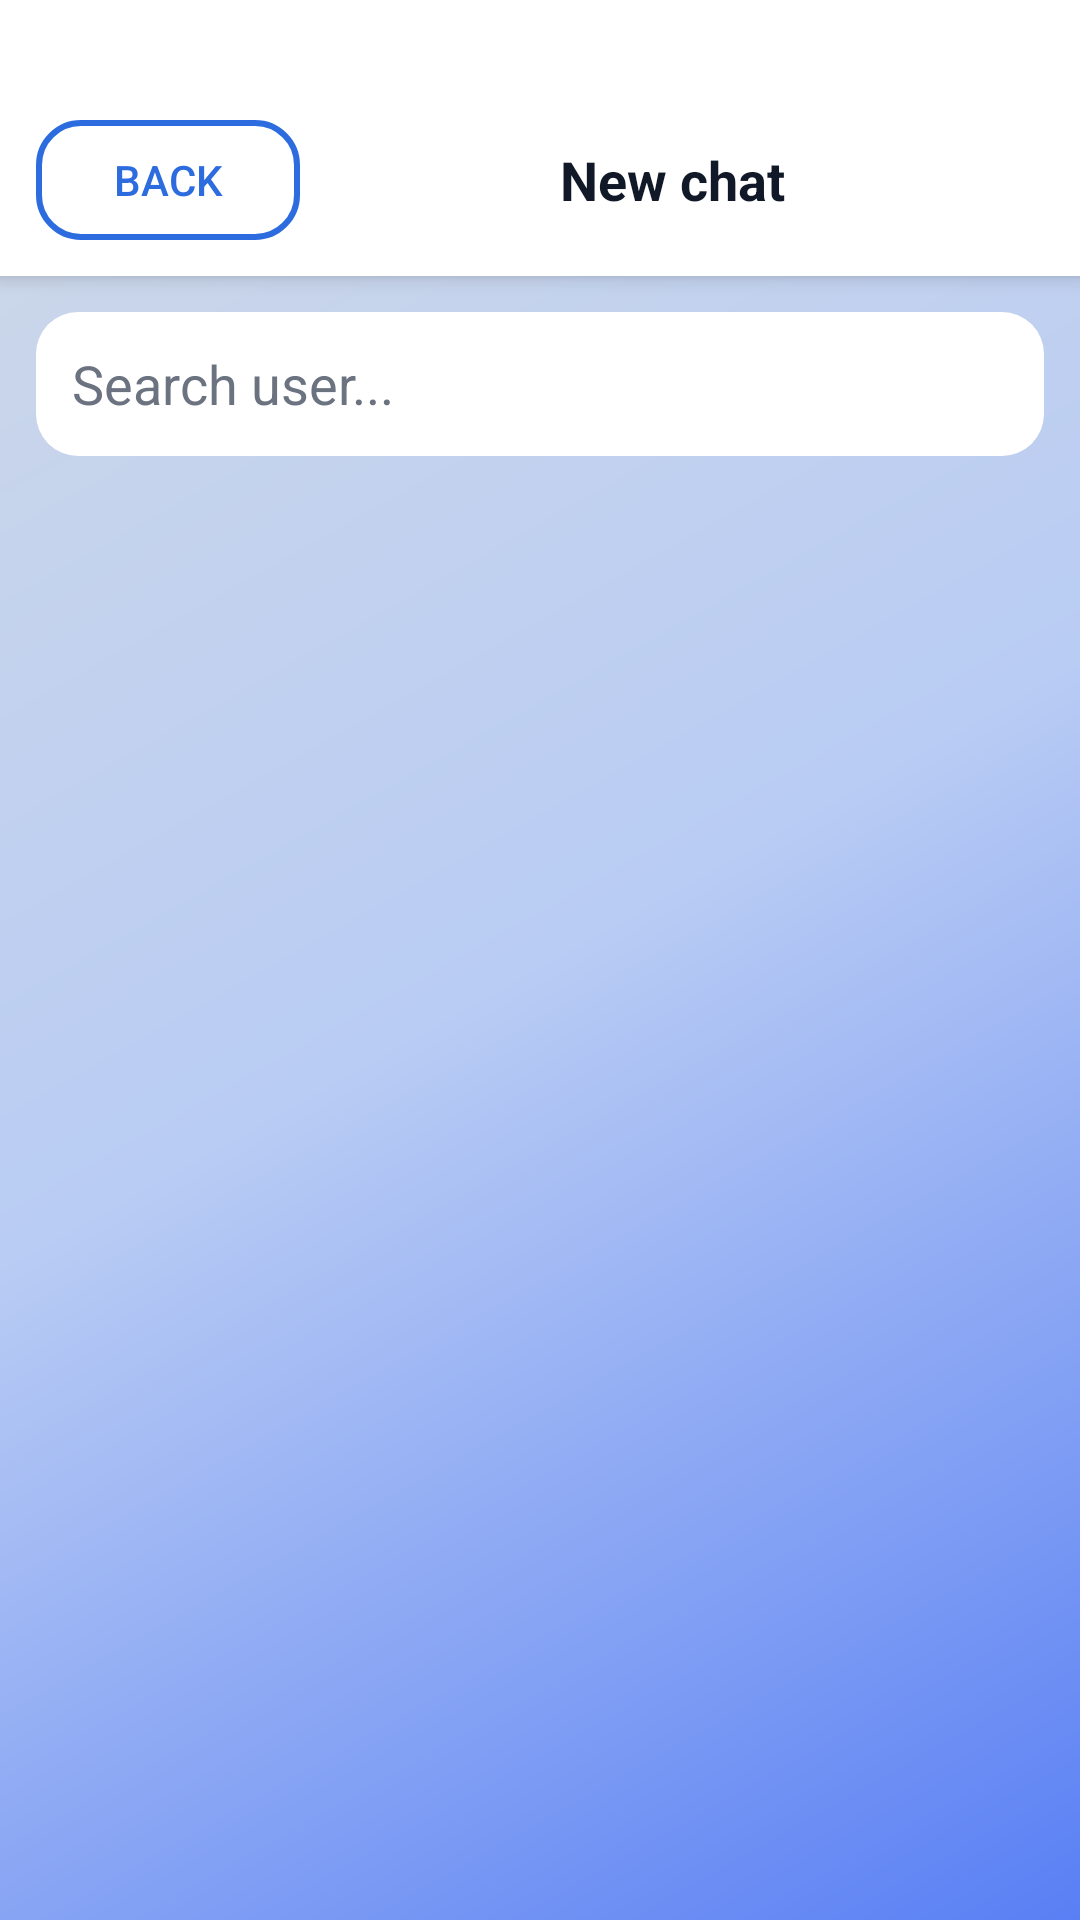

Android layout source for this screen:
<!-- AndroidManifest.xml: application theme Theme.SafeChat -->
<!-- res/layout/activity_new_chat.xml -->
<?xml version="1.0" encoding="utf-8"?>
<LinearLayout xmlns:android="http://schemas.android.com/apk/res/android"
    android:layout_width="match_parent"
    android:layout_height="match_parent"
    android:orientation="vertical"
    android:background="@drawable/bg_app_gradient"
    android:fitsSystemWindows="true">

    
    <LinearLayout
        android:layout_width="match_parent"
        android:layout_height="wrap_content"
        android:paddingLeft="12dp"
        android:paddingRight="12dp"
        android:paddingTop="40dp"
        android:paddingBottom="12dp"
        android:orientation="horizontal"
        android:background="@color/sc_card"
        android:elevation="4dp"
        android:gravity="center_vertical">

        <Button
            android:id="@+id/btnBack"
            android:layout_width="wrap_content"
            android:layout_height="40dp"
            android:text="@string/back"
            android:background="@drawable/bg_btn_outline"
            android:textColor="@color/sc_primary" />

        <TextView
            android:id="@+id/tvTitle"
            android:layout_width="0dp"
            android:layout_height="wrap_content"
            android:layout_weight="1"
            android:gravity="center"
            android:textStyle="bold"
            android:textSize="18sp"
            android:textColor="@color/sc_text"
            android:text="@string/new_chat" />
    </LinearLayout>

    
    <EditText
        android:id="@+id/etSearchUser"
        android:layout_width="match_parent"
        android:layout_height="48dp"
        android:layout_marginStart="12dp"
        android:layout_marginTop="12dp"
        android:layout_marginEnd="12dp"
        android:hint="Search user..."
        android:background="@drawable/bg_input"
        android:textColor="@color/sc_text"
        android:textColorHint="@color/sc_text_muted"
        android:paddingLeft="12dp"
        android:paddingRight="12dp"
        android:inputType="text" />

    <androidx.recyclerview.widget.RecyclerView
        android:id="@+id/rvUsers"
        android:layout_width="match_parent"
        android:layout_height="0dp"
        android:layout_weight="1"
        android:padding="12dp"
        android:clipToPadding="false" />
</LinearLayout>
<!-- resources referenced by this layout -->
<resources>
  <color name="sc_card">#FFFFFF</color>
  <color name="sc_primary">#2D6CDF</color>
  <color name="sc_text">#111827</color>
  <color name="sc_text_muted">#6B7280</color>
  <!-- drawable bg_app_gradient (drawable) -->
  <?xml version="1.0" encoding="utf-8"?>
  <shape xmlns:android="http://schemas.android.com/apk/res/android">
  
      <gradient
          android:startColor="#597FF4"
          android:centerColor="#B9CCF4"
          android:endColor="#CFD9E6"
          android:angle="135"/>
  
  </shape>
  <!-- drawable bg_btn_outline (drawable) -->
  <?xml version="1.0" encoding="utf-8"?>
  <shape xmlns:android="http://schemas.android.com/apk/res/android">
      <solid android:color="@android:color/transparent"/>
      <stroke android:width="2dp" android:color="@color/sc_primary"/>
      <corners android:radius="14dp"/>
      <padding
          android:left="14dp"
          android:top="8dp"
          android:right="14dp"
          android:bottom="8dp"/>
  </shape>
  <!-- drawable bg_input (drawable) -->
  <?xml version="1.0" encoding="utf-8"?>
  <shape xmlns:android="http://schemas.android.com/apk/res/android">
  
      <solid android:color="@color/sc_card"/>
  
      <corners android:radius="14dp"/>
  
      <padding
          android:left="12dp"
          android:top="10dp"
          android:right="12dp"
          android:bottom="10dp"/>
  
  </shape>
  <string name="back">Back</string>
  <string name="new_chat">New chat</string>
  <style name="Theme.SafeChat" parent="Theme.MaterialComponents.DayNight.NoActionBar">
          <item name="colorPrimary">@color/sc_primary</item>
          <item name="colorPrimaryVariant">@color/sc_primary</item>
          <item name="colorOnPrimary">@color/white</item>
          <item name="colorSecondary">@color/sc_primary</item>
          <item name="colorSecondaryVariant">@color/sc_primary</item>
          <item name="android:statusBarColor">@color/sc_bg</item>
      </style>
  <color name="white">#FFFFFF</color>
  <color name="sc_bg">#F6F7FB</color>
</resources>
